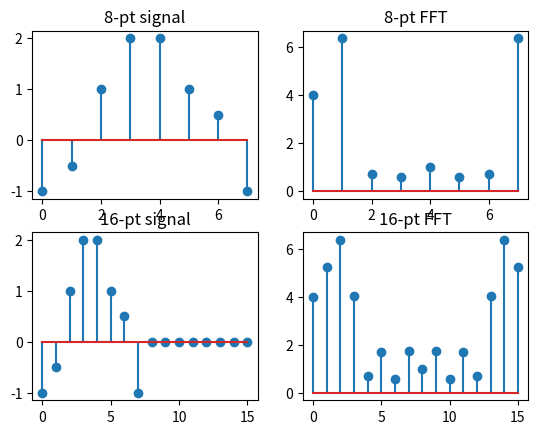

Write Python code to recreate this figure.
#!/usr/bin/env python3
# -*- coding: utf-8 -*-
"""
Created on Thu Jun 25 13:19:20 2020

- Given: an 8 pt signal
- Get FFT
- Zero pad it ot make a 16 pt signal
- Get FFT
"""

import matplotlib.pyplot as plt
import numpy.fft
import numpy as n


# given 8 pt signal
N = 8
x = [-1, -0.5, 1, 2, 2, 1, 0.5, -1]
t = list(range(len(x)))

plt.subplot(2,2,1)
plt.title(str(len(x))+'-pt signal')
plt.stem(t,x)


# FFT of 8 pt signal
X_mag = n.abs(numpy.fft.fft(x))

plt.subplot(2,2,2)
plt.title(str(len(x))+'-pt FFT')
plt.stem(t, X_mag)



# Zero-padding x to get a 16 pt signal
N2 = 16
z = []
for i in range(N2 - N):
    z.append(0)
    
x = x + z
t = list(range(len(x)))

plt.subplot(2, 2, 3)
plt.title(str(len(x))+'-pt signal')
plt.stem(t, x)



# FFT of 16 pt signal
X_mag = n.abs(numpy.fft.fft(x))

plt.subplot(2,2,4)
plt.title(str(len(x))+'-pt FFT')
plt.stem(t, X_mag)